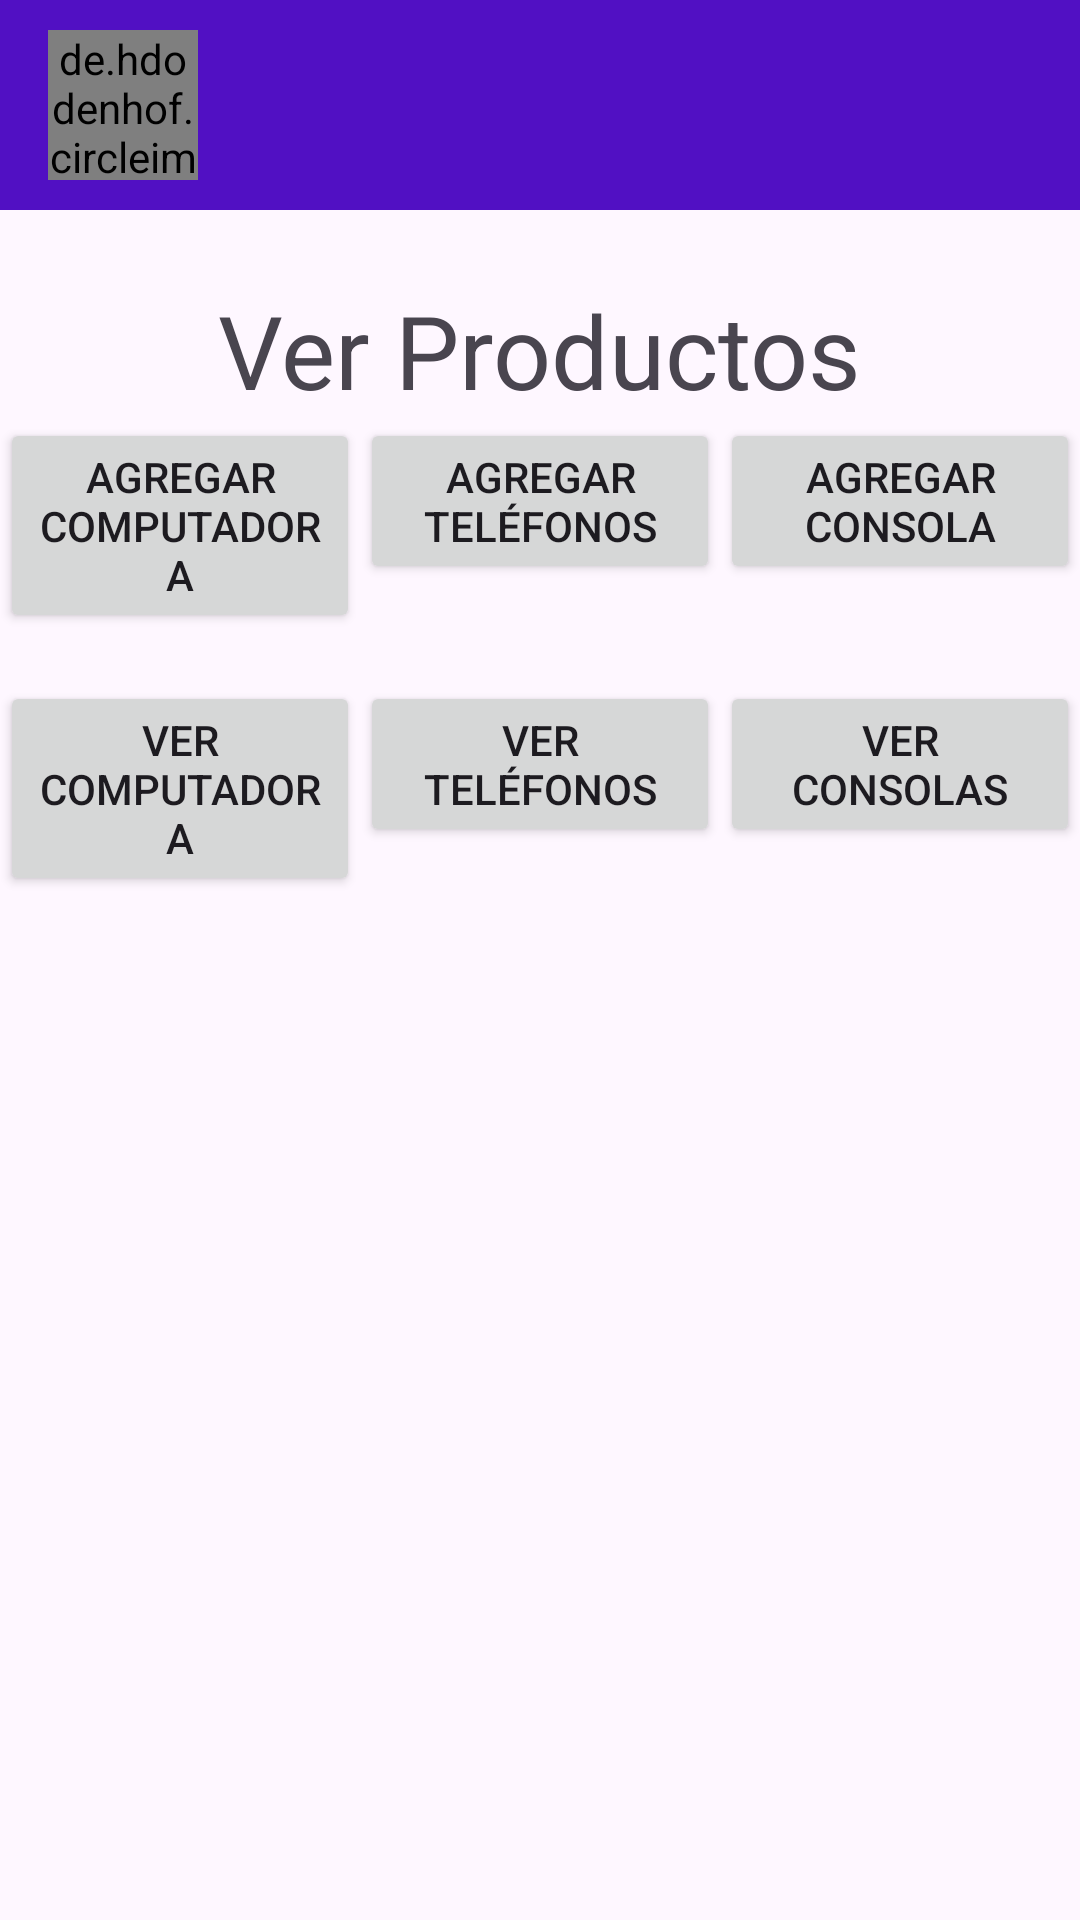

Android layout source for this screen:
<!-- AndroidManifest.xml: application theme Theme.PowerHouseElectronics -->
<!-- res/layout/activity_view_products.xml -->
<?xml version="1.0" encoding="utf-8"?>
<androidx.constraintlayout.widget.ConstraintLayout xmlns:android="http://schemas.android.com/apk/res/android"
    xmlns:app="http://schemas.android.com/apk/res-auto"
    xmlns:tools="http://schemas.android.com/tools"
    android:layout_width="match_parent"
    android:layout_height="match_parent"
    tools:context=".ViewProducts">

    <include
        android:id="@+id/toolbar"
        layout="@layout/toolbar" />

    <ScrollView
        android:layout_width="match_parent"
        android:layout_height="0dp"
        android:layout_marginTop="8dp"
        app:layout_constraintBottom_toBottomOf="parent"
        app:layout_constraintTop_toBottomOf="@id/toolbar"
        app:layout_constraintVertical_bias="0.0"
        tools:layout_editor_absoluteX="0dp">

        <LinearLayout
            android:id="@+id/product_layout"
            android:layout_width="match_parent"
            android:layout_height="wrap_content"
            android:orientation="vertical">

            <TextView
                android:id="@+id/textView5"
                android:layout_width="wrap_content"
                android:layout_height="wrap_content"
                android:text="Ver Productos"
                android:textSize="34sp"
                android:layout_gravity="center_horizontal"
                android:layout_marginTop="16dp" />

            <LinearLayout
                android:layout_width="match_parent"
                android:layout_height="wrap_content"
                android:orientation="horizontal">

                <Button
                    android:id="@+id/btnAddCpu"
                    android:layout_width="0dp"
                    android:layout_height="wrap_content"
                    android:layout_weight="1"
                    android:text="Agregar Computadora"
                    android:layout_gravity="center_horizontal"
                    android:layout_marginTop="16dp" />

                <Button
                    android:id="@+id/btnAddPhone"
                    android:layout_width="0dp"
                    android:layout_height="wrap_content"
                    android:layout_weight="1"
                    android:text="Agregar Teléfonos"
                    android:layout_gravity="center_horizontal"
                    android:layout_marginTop="16dp" />

                <Button
                    android:id="@+id/btnAddConsole"
                    android:layout_width="0dp"
                    android:layout_height="wrap_content"
                    android:layout_weight="1"
                    android:text="Agregar Consola"
                    android:layout_gravity="center_horizontal"
                    android:layout_marginTop="16dp" />
            </LinearLayout>

                <LinearLayout
                    android:layout_width="match_parent"
                    android:layout_height="wrap_content"
                    android:orientation="horizontal">

                <Button
                    android:id="@+id/btnViewCpu"
                    android:layout_width="0dp"
                    android:layout_height="wrap_content"
                    android:layout_weight="1"
                    android:text="Ver Computadora"
                    android:layout_gravity="center_horizontal"
                    android:layout_marginTop="16dp" />

                <Button
                    android:id="@+id/btnViewPhone"
                    android:layout_width="0dp"
                    android:layout_height="wrap_content"
                    android:layout_weight="1"
                    android:text="Ver Teléfonos"
                    android:layout_gravity="center_horizontal"
                    android:layout_marginTop="16dp" />

                <Button
                    android:id="@+id/btnViewConsole"
                    android:layout_width="0dp"
                    android:layout_height="wrap_content"
                    android:layout_weight="1"
                    android:text="Ver Consolas"
                    android:layout_gravity="center_horizontal"
                    android:layout_marginTop="16dp" />
                </LinearLayout>



            

            

        </LinearLayout>
    </ScrollView>

</androidx.constraintlayout.widget.ConstraintLayout>
<!-- res/layout/toolbar.xml (included above) -->
<?xml version="1.0" encoding="utf-8"?>
<androidx.appcompat.widget.Toolbar xmlns:android="http://schemas.android.com/apk/res/android"
    android:layout_width="match_parent"
    android:layout_height="70dp"
    android:background="#5110C3"
    android:elevation="4dp"
    android:textColor="#FBFBFB"
    android:theme="@style/ThemeOverlay.AppCompat.ActionBar"
    android:gravity="center_vertical"
    >

    <de.hdodenhof.circleimageview.CircleImageView
        android:id="@+id/user_profile_image"
        android:layout_width="50dp"
        android:layout_height="50dp"
        android:layout_marginStart="8dp"
        android:layout_marginEnd="8dp"
        android:layout_gravity="start"/>

    <TextView
        android:id="@+id/user_name"
        android:layout_width="wrap_content"
        android:layout_height="wrap_content"
        android:textColor="#FBFBFB"
        android:textSize="16sp"
        android:textStyle="bold"
        android:layout_gravity="start"/>


</androidx.appcompat.widget.Toolbar>
<!-- resources referenced by this layout -->
<resources>
  <style name="Theme.PowerHouseElectronics" parent="Base.Theme.PowerHouseElectronics" />
  <style name="Base.Theme.PowerHouseElectronics" parent="Theme.Material3.DayNight.NoActionBar">
          
          
      </style>
</resources>
